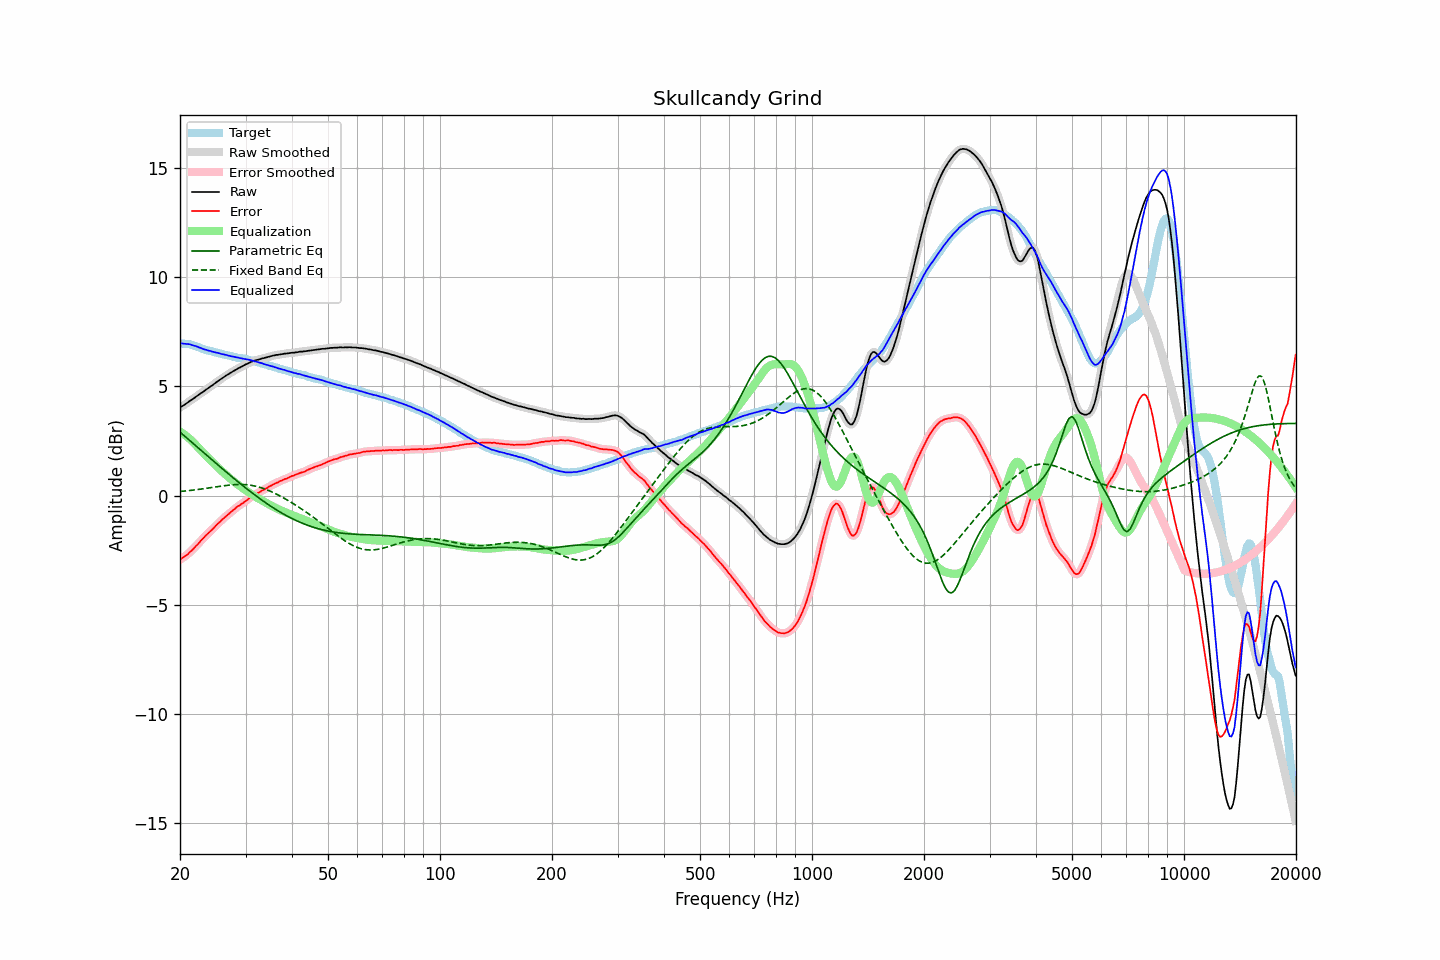

The file beside this chart, header and first rows:
frequency, raw, error, smoothed, error_smoothed, equalization, parametric_eq, fixed_band_eq, equalized_raw, equalized_smoothed, target
20.00, 4.03, -2.94, 4.03, -2.93, 2.93, 2.91, 0.19, 6.96, 6.97, 6.96
20.20, 4.08, -2.88, 4.07, -2.88, 2.89, 2.84, 0.19, 6.96, 6.96, 6.95
20.40, 4.12, -2.84, 4.12, -2.83, 2.83, 2.78, 0.20, 6.95, 6.95, 6.95
20.61, 4.17, -2.78, 4.17, -2.78, 2.78, 2.72, 0.21, 6.95, 6.95, 6.94
20.81, 4.22, -2.72, 4.22, -2.73, 2.72, 2.65, 0.22, 6.94, 6.94, 6.94
21.02, 4.27, -2.67, 4.27, -2.66, 2.66, 2.59, 0.22, 6.93, 6.93, 6.94
21.23, 4.33, -2.59, 4.32, -2.60, 2.60, 2.53, 0.23, 6.93, 6.92, 6.92
21.44, 4.37, -2.53, 4.37, -2.53, 2.53, 2.46, 0.24, 6.90, 6.90, 6.90
21.66, 4.42, -2.46, 4.42, -2.46, 2.46, 2.40, 0.25, 6.88, 6.88, 6.88
21.87, 4.47, -2.38, 4.47, -2.38, 2.38, 2.33, 0.26, 6.85, 6.86, 6.85
22.09, 4.53, -2.30, 4.52, -2.31, 2.31, 2.27, 0.27, 6.84, 6.83, 6.83
22.31, 4.58, -2.23, 4.58, -2.23, 2.23, 2.21, 0.28, 6.81, 6.81, 6.81
22.54, 4.63, -2.15, 4.63, -2.15, 2.15, 2.14, 0.29, 6.78, 6.78, 6.78
22.76, 4.69, -2.06, 4.68, -2.07, 2.07, 2.08, 0.30, 6.76, 6.75, 6.75
22.99, 4.73, -1.99, 4.73, -1.99, 1.99, 2.01, 0.31, 6.72, 6.72, 6.72
23.22, 4.78, -1.91, 4.78, -1.91, 1.91, 1.95, 0.32, 6.69, 6.70, 6.69
23.45, 4.84, -1.83, 4.83, -1.83, 1.84, 1.89, 0.33, 6.68, 6.67, 6.67
23.69, 4.89, -1.76, 4.89, -1.76, 1.76, 1.82, 0.34, 6.65, 6.65, 6.65
23.92, 4.94, -1.69, 4.94, -1.69, 1.69, 1.76, 0.35, 6.63, 6.63, 6.63
24.16, 5.00, -1.62, 4.99, -1.62, 1.62, 1.69, 0.36, 6.62, 6.61, 6.62
24.40, 5.04, -1.56, 5.04, -1.55, 1.55, 1.63, 0.37, 6.58, 6.59, 6.60
24.65, 5.10, -1.48, 5.10, -1.48, 1.47, 1.57, 0.38, 6.57, 6.57, 6.58
24.89, 5.15, -1.41, 5.15, -1.40, 1.40, 1.50, 0.39, 6.55, 6.55, 6.55
25.14, 5.21, -1.33, 5.21, -1.33, 1.33, 1.44, 0.40, 6.54, 6.54, 6.53
25.39, 5.26, -1.25, 5.26, -1.26, 1.26, 1.38, 0.42, 6.52, 6.52, 6.51
25.65, 5.31, -1.20, 5.31, -1.19, 1.19, 1.31, 0.43, 6.50, 6.50, 6.50
25.91, 5.36, -1.12, 5.36, -1.12, 1.12, 1.25, 0.44, 6.48, 6.48, 6.47
26.16, 5.41, -1.05, 5.41, -1.05, 1.05, 1.19, 0.45, 6.46, 6.46, 6.46
26.43, 5.46, -0.98, 5.46, -0.98, 0.99, 1.13, 0.46, 6.45, 6.45, 6.44
26.69, 5.51, -0.92, 5.51, -0.92, 0.92, 1.06, 0.47, 6.43, 6.43, 6.43
26.96, 5.55, -0.86, 5.55, -0.86, 0.86, 1.00, 0.47, 6.41, 6.41, 6.41
27.23, 5.60, -0.80, 5.60, -0.80, 0.80, 0.94, 0.48, 6.39, 6.39, 6.40
27.50, 5.64, -0.74, 5.64, -0.74, 0.73, 0.88, 0.49, 6.37, 6.37, 6.38
27.77, 5.69, -0.67, 5.69, -0.67, 0.67, 0.82, 0.49, 6.36, 6.36, 6.36
28.05, 5.73, -0.62, 5.73, -0.61, 0.61, 0.76, 0.50, 6.34, 6.34, 6.35
28.33, 5.77, -0.55, 5.77, -0.55, 0.56, 0.70, 0.50, 6.33, 6.33, 6.32
28.62, 5.82, -0.49, 5.81, -0.50, 0.50, 0.64, 0.51, 6.32, 6.31, 6.30
28.90, 5.85, -0.45, 5.85, -0.44, 0.45, 0.58, 0.51, 6.30, 6.30, 6.30
29.19, 5.89, -0.39, 5.89, -0.40, 0.39, 0.52, 0.51, 6.28, 6.28, 6.28
29.48, 5.93, -0.35, 5.93, -0.35, 0.34, 0.46, 0.51, 6.27, 6.27, 6.28
29.78, 5.97, -0.29, 5.97, -0.29, 0.29, 0.40, 0.50, 6.26, 6.26, 6.26
30.08, 6.01, -0.24, 6.01, -0.24, 0.24, 0.34, 0.50, 6.25, 6.24, 6.25
30.38, 6.04, -0.19, 6.04, -0.18, 0.19, 0.28, 0.49, 6.22, 6.23, 6.23
30.68, 6.08, -0.13, 6.08, -0.13, 0.14, 0.23, 0.48, 6.21, 6.21, 6.21
30.99, 6.11, -0.08, 6.11, -0.08, 0.09, 0.17, 0.47, 6.19, 6.19, 6.18
31.30, 6.14, -0.04, 6.14, -0.03, 0.04, 0.11, 0.46, 6.17, 6.18, 6.17
31.61, 6.17, 0.01, 6.17, 0.01, -0.01, 0.06, 0.45, 6.16, 6.15, 6.16
31.93, 6.19, 0.06, 6.19, 0.06, -0.06, 0.00, 0.43, 6.13, 6.13, 6.13
32.24, 6.21, 0.10, 6.21, 0.10, -0.10, -0.05, 0.41, 6.11, 6.11, 6.11
32.57, 6.23, 0.14, 6.23, 0.14, -0.14, -0.11, 0.39, 6.09, 6.09, 6.09
32.89, 6.25, 0.17, 6.25, 0.18, -0.18, -0.16, 0.37, 6.07, 6.07, 6.08
33.22, 6.28, 0.23, 6.27, 0.22, -0.22, -0.21, 0.35, 6.05, 6.05, 6.04
33.55, 6.29, 0.26, 6.29, 0.26, -0.26, -0.26, 0.32, 6.02, 6.03, 6.03
33.89, 6.31, 0.31, 6.31, 0.30, -0.31, -0.31, 0.30, 6.00, 6.00, 6.00
34.23, 6.33, 0.34, 6.33, 0.35, -0.35, -0.36, 0.27, 5.98, 5.98, 5.99
34.57, 6.35, 0.39, 6.35, 0.39, -0.39, -0.41, 0.24, 5.96, 5.96, 5.96
34.92, 6.37, 0.43, 6.37, 0.43, -0.43, -0.46, 0.21, 5.94, 5.94, 5.93
35.27, 6.39, 0.47, 6.39, 0.47, -0.47, -0.51, 0.17, 5.92, 5.92, 5.92
35.62, 6.41, 0.51, 6.41, 0.51, -0.51, -0.56, 0.14, 5.90, 5.90, 5.90
35.97, 6.42, 0.55, 6.42, 0.54, -0.55, -0.61, 0.10, 5.87, 5.88, 5.87
... 635 more rows
